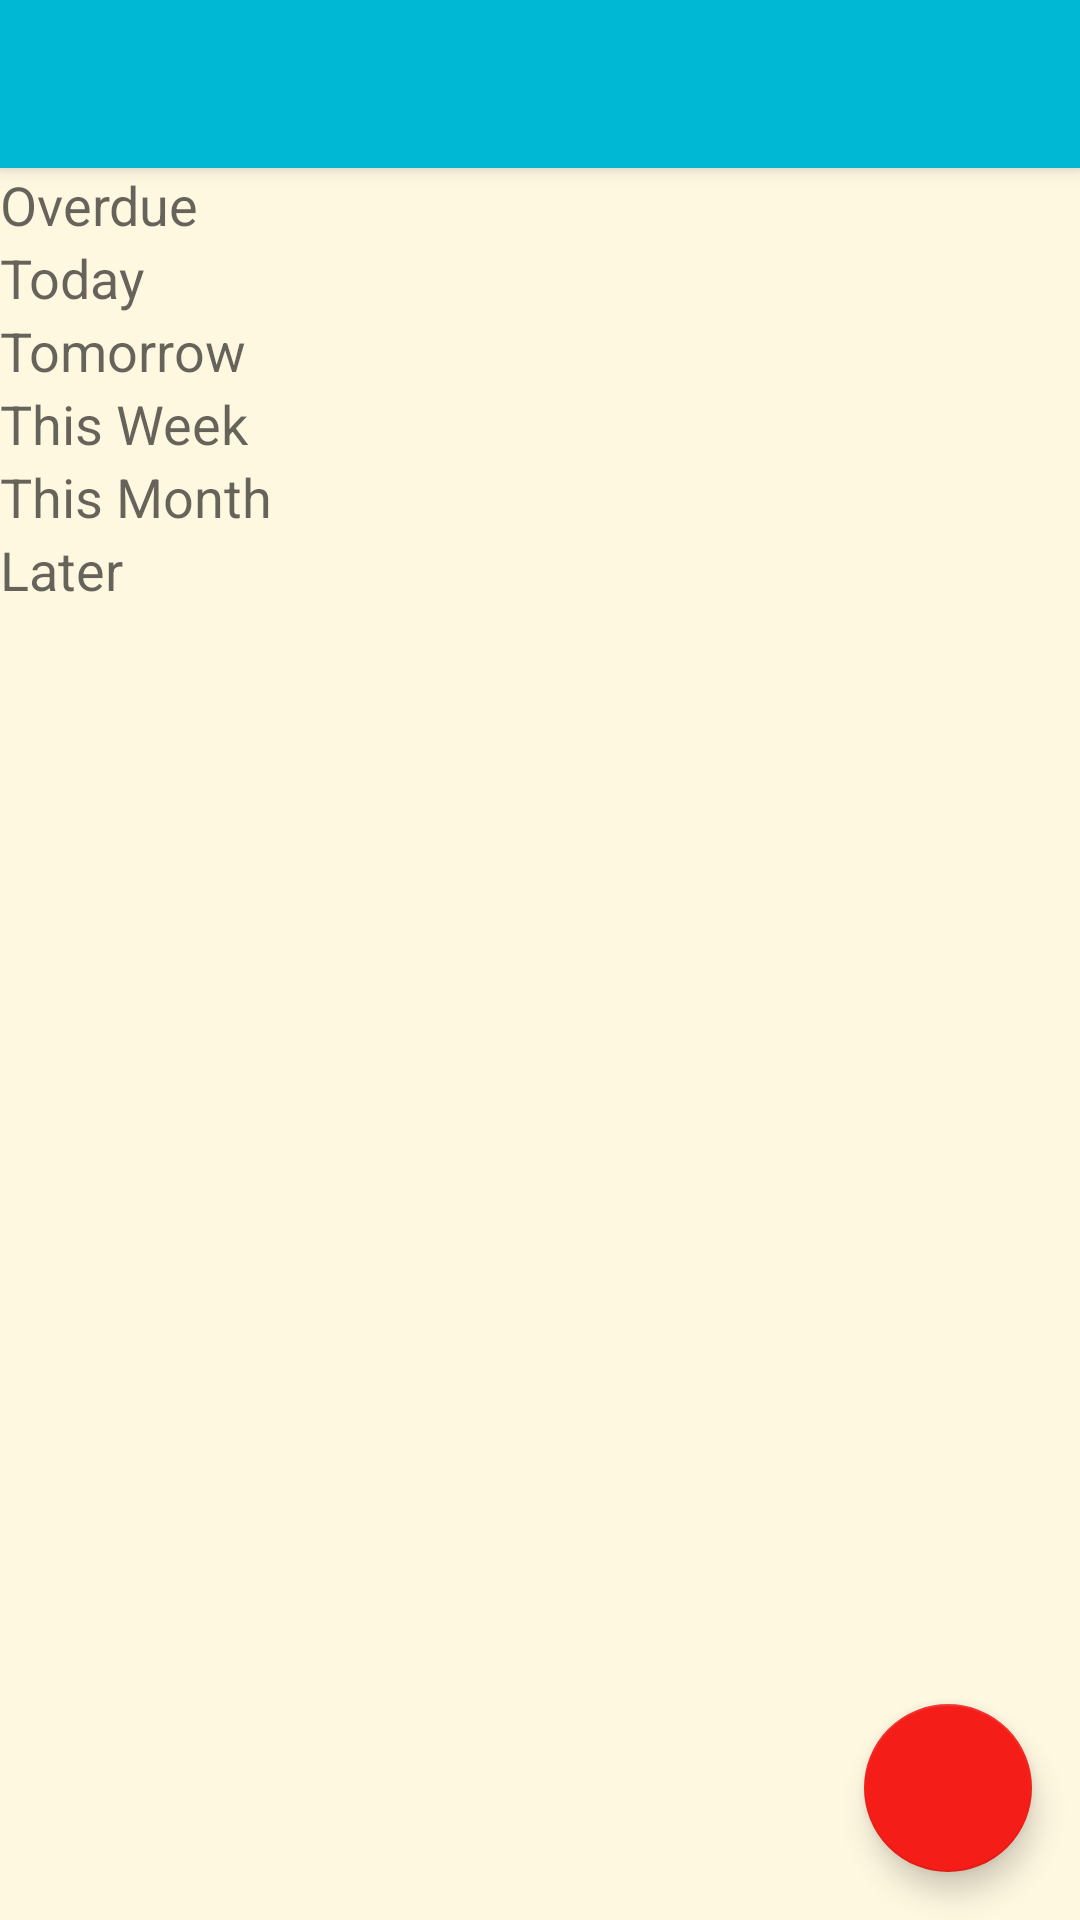

Here is an Android app screen rendered from its layout file. Give the layout XML and the strings, colors and styles it references.
<!-- AndroidManifest.xml: activity theme AppTheme.NoActionBar -->
<!-- res/layout/activity_main.xml -->
<?xml version="1.0" encoding="utf-8"?>
<android.support.design.widget.CoordinatorLayout xmlns:android="http://schemas.android.com/apk/res/android"
    xmlns:app="http://schemas.android.com/apk/res-auto"
    xmlns:tools="http://schemas.android.com/tools"
    android:layout_width="match_parent"
    android:layout_height="match_parent"
    android:background="@color/list_item_normal_state"
    tools:context=".Activity.MainActivity">

    <android.support.design.widget.AppBarLayout
        android:layout_width="match_parent"
        android:layout_height="wrap_content"
        android:theme="@style/AppTheme.AppBarOverlay">

        <android.support.v7.widget.Toolbar
            android:id="@+id/toolbar"
            android:layout_width="match_parent"
            android:layout_height="?attr/actionBarSize"
            android:background="?attr/colorPrimary"
            app:popupTheme="@style/AppTheme.PopupOverlay" />

    </android.support.design.widget.AppBarLayout>

    <include layout="@layout/content_main" />

    <android.support.design.widget.FloatingActionButton
        android:id="@+id/fab"
        android:layout_width="wrap_content"
        android:layout_height="wrap_content"
        android:layout_gravity="bottom|end"
        android:layout_margin="@dimen/fab_margin"
        app:srcCompat="@drawable/ic_add_black_24dp" />

</android.support.design.widget.CoordinatorLayout>
<!-- res/layout/content_main.xml (included above) -->
<?xml version="1.0" encoding="utf-8"?>
<ScrollView
    xmlns:android="http://schemas.android.com/apk/res/android"
    xmlns:app="http://schemas.android.com/apk/res-auto"
    xmlns:tools="http://schemas.android.com/tools"
    app:layout_behavior="@string/appbar_scrolling_view_behavior"
    tools:context=".Activity.MainActivity"
    tools:showIn="@layout/activity_main"
    android:layout_width="match_parent"
    android:layout_height="wrap_content">

    <LinearLayout
        android:layout_width="match_parent"
        android:layout_height="match_parent"
        android:orientation="vertical">

        <TextView
            android:layout_width="wrap_content"
            android:layout_height="wrap_content"
            android:textAppearance="@style/Base.TextAppearance.AppCompat.Medium"
            android:text="Overdue"/>

        <android.support.v7.widget.RecyclerView
            android:layout_width="match_parent"
            android:layout_height="wrap_content"
            android:id="@+id/overdueTasks"/>

        <TextView
            android:layout_width="wrap_content"
            android:layout_height="wrap_content"
            android:textAppearance="@style/Base.TextAppearance.AppCompat.Medium"
            android:text="Today"/>

        <android.support.v7.widget.RecyclerView
            android:layout_width="match_parent"
            android:layout_height="wrap_content"
            android:id="@+id/todayTasks"/>

        <TextView
            android:layout_width="wrap_content"
            android:layout_height="wrap_content"
            android:textAppearance="@style/Base.TextAppearance.AppCompat.Medium"
            android:text="Tomorrow"/>

        <android.support.v7.widget.RecyclerView
            android:layout_width="match_parent"
            android:layout_height="wrap_content"
            android:id="@+id/tomorrowTasks"/>

        <TextView
            android:layout_width="wrap_content"
            android:layout_height="wrap_content"
            android:textAppearance="@style/Base.TextAppearance.AppCompat.Medium"
            android:text="This Week"/>

        <android.support.v7.widget.RecyclerView
            android:layout_width="match_parent"
            android:layout_height="wrap_content"
            android:id="@+id/thisWeekTasks"/>

        <TextView
            android:layout_width="wrap_content"
            android:layout_height="wrap_content"
            android:textAppearance="@style/Base.TextAppearance.AppCompat.Medium"
            android:text="This Month"/>

        <android.support.v7.widget.RecyclerView
            android:layout_width="match_parent"
            android:layout_height="wrap_content"
            android:id="@+id/thisMonthTasks"/>

        <TextView
            android:layout_width="wrap_content"
            android:layout_height="wrap_content"
            android:textAppearance="@style/Base.TextAppearance.AppCompat.Medium"
            android:text="Later"/>

        <android.support.v7.widget.RecyclerView
            android:layout_width="match_parent"
            android:layout_height="wrap_content"
            android:id="@+id/restTasks"/>

    </LinearLayout>

</ScrollView>
<!-- resources referenced by this layout -->
<resources>
  <color name="list_item_normal_state">#fff8e1</color>
  <dimen name="fab_margin">16dp</dimen>
  <style name="AppTheme.AppBarOverlay" parent="ThemeOverlay.AppCompat.ActionBar" />
  <style name="AppTheme.PopupOverlay" parent="ThemeOverlay.AppCompat.Light" />
  <style name="AppTheme.NoActionBar">
          <item name="windowActionBar">false</item>
          <item name="windowNoTitle">true</item>
  
          <item name="windowActionModeOverlay">true</item>
          <item name="android:actionModeBackground">@color/colorPrimary</item>
      </style>
  <color name="colorPrimary">#00b8d4</color>
</resources>
